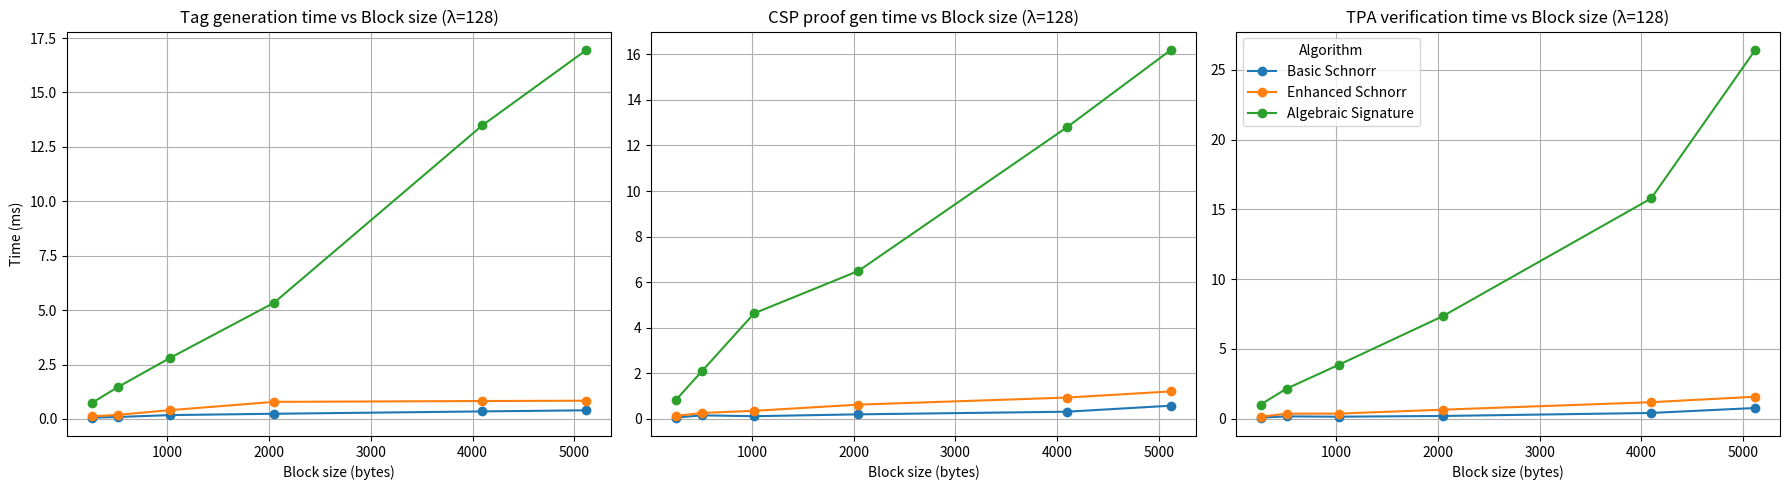
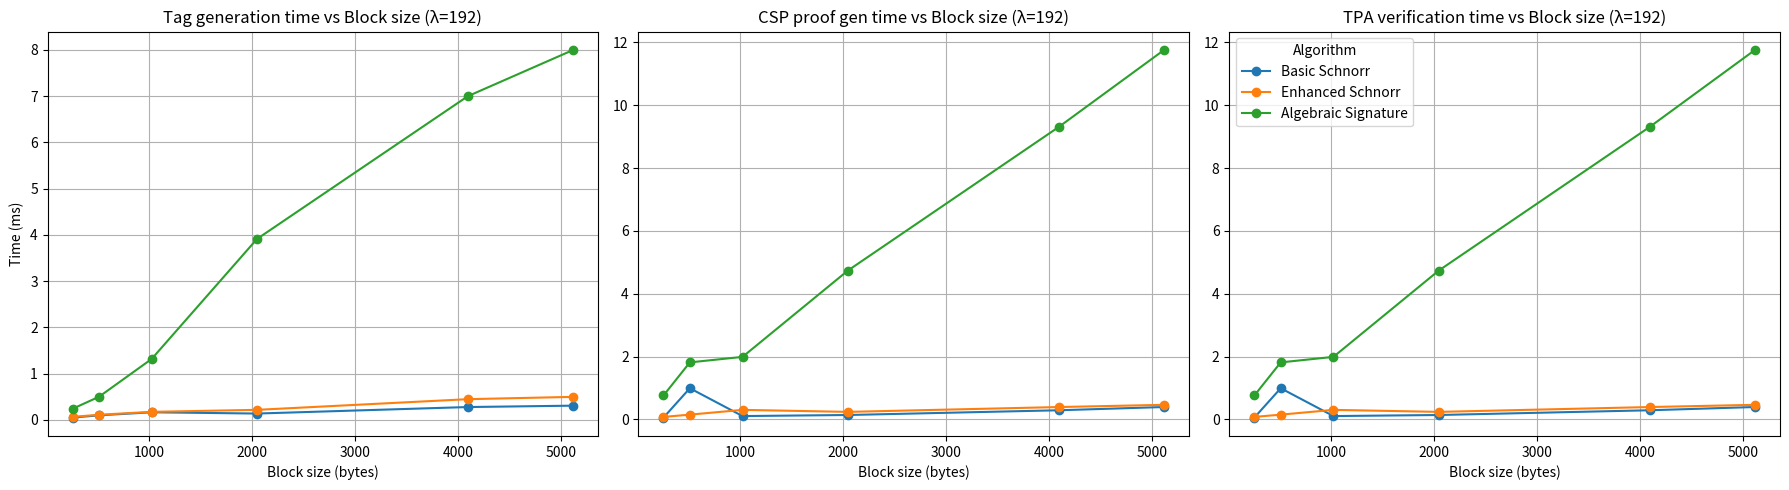
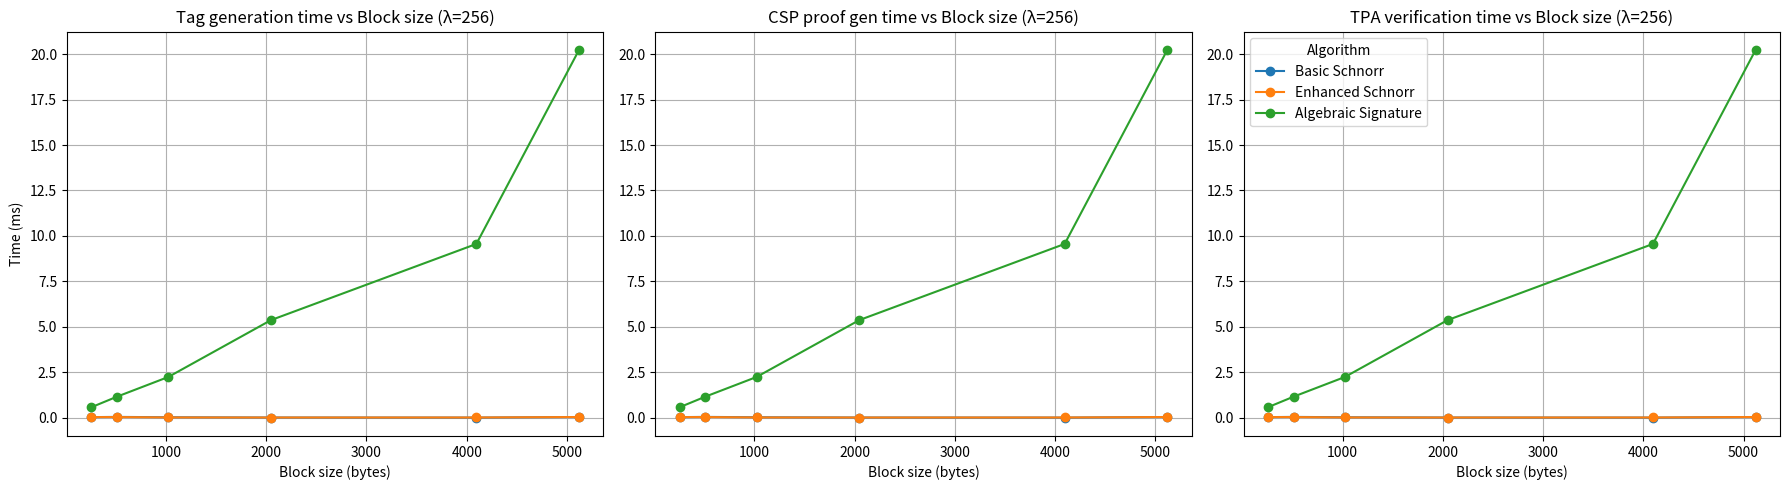
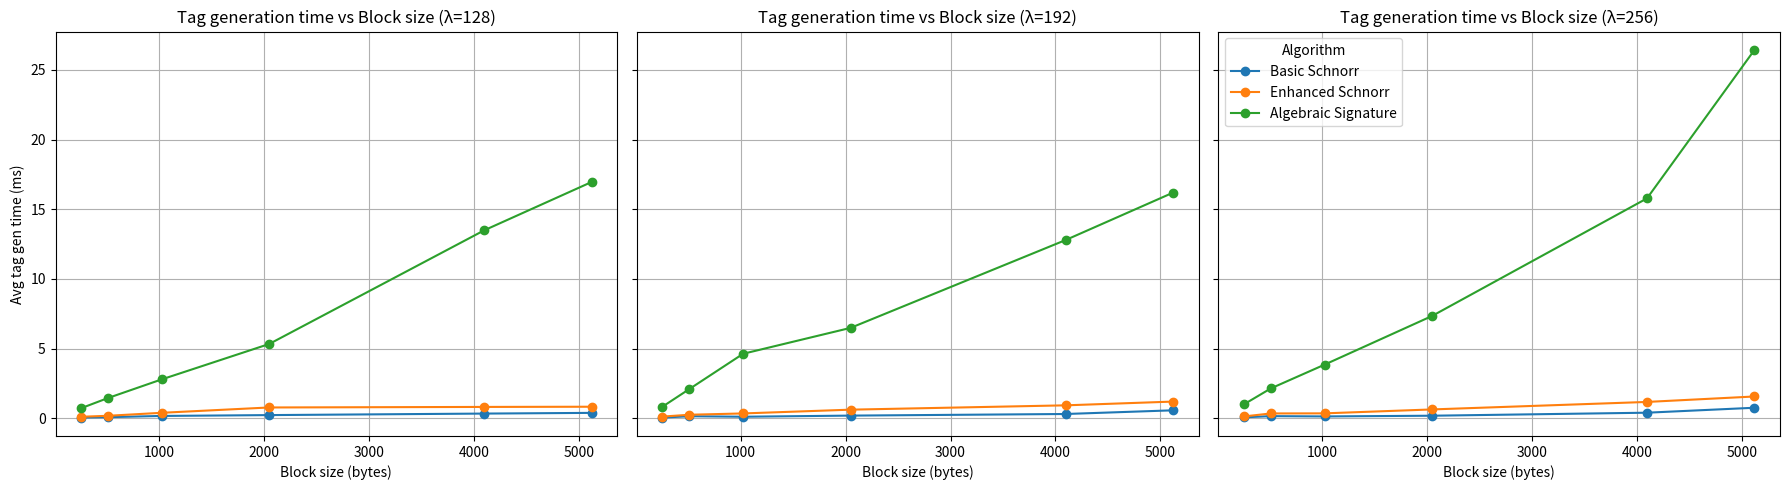
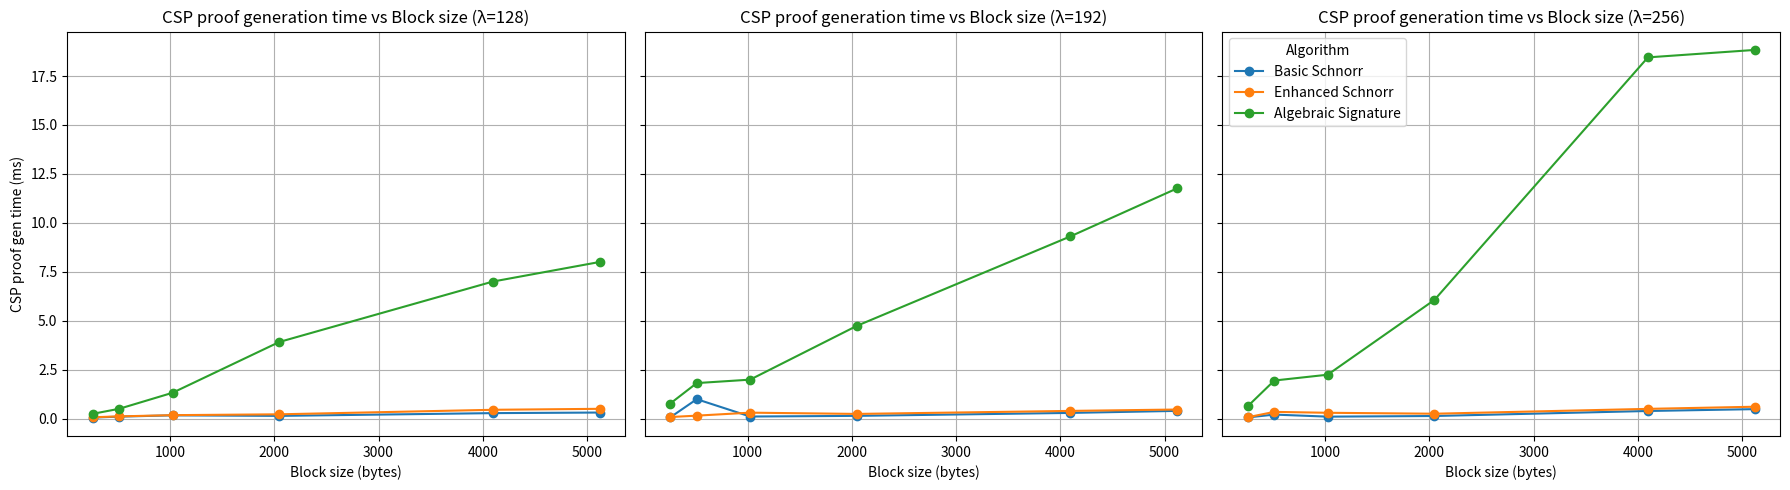
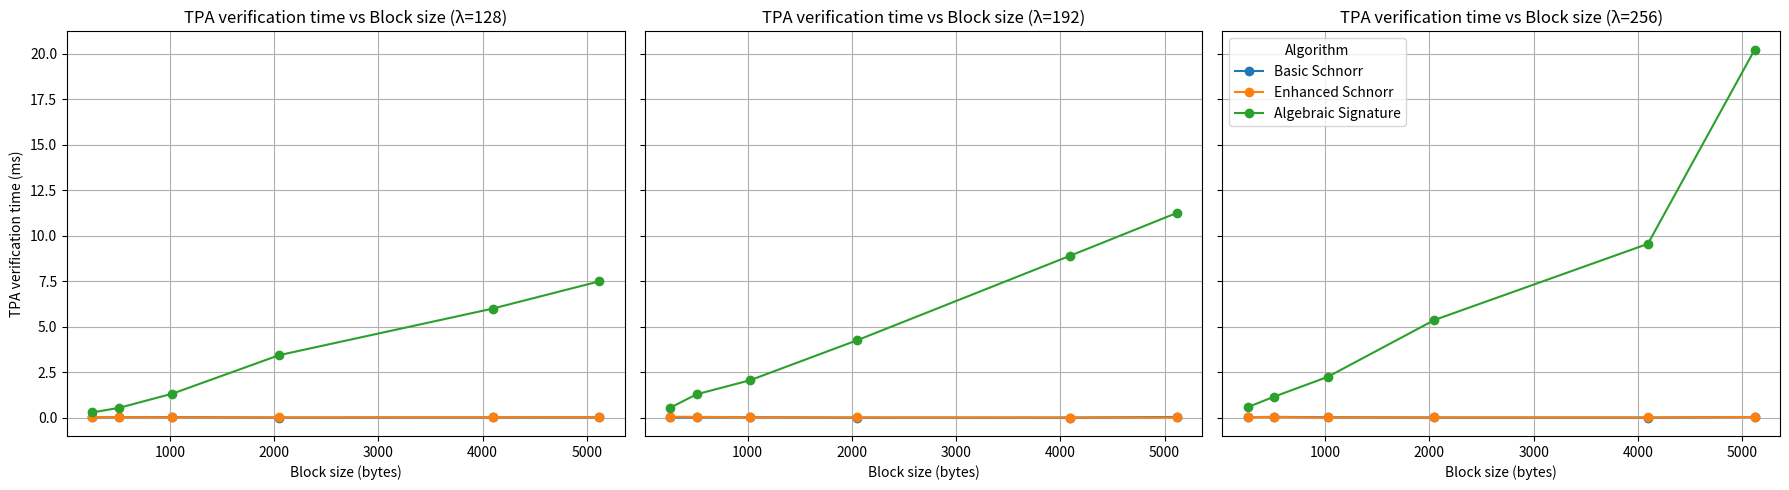

Recreate these plots in Python, in order.
import pandas as pd
import matplotlib.pyplot as plt

# === Define data for λ=128 ===
tag_128 = [
    {"Block size":256, "Basic":0.064, "Enhanced":0.1194, "Algebraic":0.7323},
    {"Block size":512, "Basic":0.0903, "Enhanced":0.1894, "Algebraic":1.4625},
    {"Block size":1024,"Basic":0.1787, "Enhanced":0.4042, "Algebraic":2.7993},
    {"Block size":2048,"Basic":0.2396, "Enhanced":0.7863, "Algebraic":5.3375},
    {"Block size":4096,"Basic":0.3484, "Enhanced":0.8250, "Algebraic":13.4866},
    {"Block size":5120,"Basic":0.3987, "Enhanced":0.8392, "Algebraic":16.9548},
]
tag_192 = [
    {"Block size":256, "Basic":0.0606, "Enhanced":0.1322, "Algebraic":0.8436},
    {"Block size":512, "Basic":0.1585, "Enhanced":0.2644, "Algebraic":2.1087},
    {"Block size":1024,"Basic":0.1221, "Enhanced":0.3582, "Algebraic":4.6367},
    {"Block size":2048,"Basic":0.2031, "Enhanced":0.6289, "Algebraic":6.4946},
    {"Block size":4096,"Basic":0.3180, "Enhanced":0.9389, "Algebraic":12.7908},
    {"Block size":5120,"Basic":0.5820, "Enhanced":1.2090,"Algebraic":16.1915},
]
tag_256 = [
    {"Block size":256, "Basic":0.0788, "Enhanced":0.1428, "Algebraic":1.0106},
    {"Block size":512, "Basic":0.165,  "Enhanced":0.3575, "Algebraic":2.1524},
    {"Block size":1024,"Basic":0.1432, "Enhanced":0.3641, "Algebraic":3.857},
    {"Block size":2048,"Basic":0.195,  "Enhanced":0.6453, "Algebraic":7.347},
    {"Block size":4096,"Basic":0.4110, "Enhanced":1.1828, "Algebraic":15.7814},
    {"Block size":5120,"Basic":0.7665, "Enhanced":1.5738, "Algebraic":26.4262},
]
csp_128 = [
    {"Block size":256, "Basic":0.0521, "Enhanced":0.0677, "Algebraic":0.2429},
    {"Block size":512, "Basic":0.101,  "Enhanced":0.1134, "Algebraic":0.5018},
    {"Block size":1024,"Basic":0.1669, "Enhanced":0.1764, "Algebraic":1.3196},
    {"Block size":2048,"Basic":0.1394, "Enhanced":0.2196, "Algebraic":3.9144},
    {"Block size":4096,"Basic":0.2800, "Enhanced":0.4500, "Algebraic":7.0000},
    {"Block size":5120,"Basic":0.3100, "Enhanced":0.5000, "Algebraic":8.0000},
]
csp_192 = [
    {"Block size":256, "Basic":0.058,  "Enhanced":0.0799, "Algebraic":0.7618},
    {"Block size":512, "Basic":0.9922, "Enhanced":0.1516, "Algebraic":1.8151},
    {"Block size":1024,"Basic":0.1064, "Enhanced":0.3038, "Algebraic":1.9906},
    {"Block size":2048,"Basic":0.1404, "Enhanced":0.2395, "Algebraic":4.7389},
    {"Block size":4096,"Basic":0.2910, "Enhanced":0.3935, "Algebraic":9.3073},
    {"Block size":5120,"Basic":0.3946, "Enhanced":0.4642, "Algebraic":11.7606},
]
csp_256 = [
    {"Block size":256, "Basic":0.0592, "Enhanced":0.0687, "Algebraic":0.6274},
    {"Block size":512, "Basic":0.2056, "Enhanced":0.344,  "Algebraic":1.9454},
    {"Block size":1024,"Basic":0.1004, "Enhanced":0.2975, "Algebraic":2.2427},
    {"Block size":2048,"Basic":0.1334, "Enhanced":0.2494, "Algebraic":6.0633},
    {"Block size":4096,"Basic":0.3893, "Enhanced":0.4977, "Algebraic":18.4530},
    {"Block size":5120,"Basic":0.4842, "Enhanced":0.6067, "Algebraic":18.8334},
]
# === Repeat similarly: data for λ=192 and λ=256 ===
# For λ=192
tpa_128 = [
    {"Block size":256, "Basic":0.022,  "Enhanced":0.0311, "Algebraic":0.2928},
    {"Block size":512, "Basic":0.0315, "Enhanced":0.03,   "Algebraic":0.5444},
    {"Block size":1024,"Basic":0.0337, "Enhanced":0.0212, "Algebraic":1.3242},
    {"Block size":2048,"Basic":0.0125, "Enhanced":0.0179, "Algebraic":3.4402},
    {"Block size":4096,"Basic":0.0200, "Enhanced":0.0250, "Algebraic":6.0000},
    {"Block size":5120,"Basic":0.0250, "Enhanced":0.0300, "Algebraic":7.5000},
]

tpa_192 = [
    {"Block size":256, "Basic":0.0145, "Enhanced":0.055,  "Algebraic":0.5444},
    {"Block size":512, "Basic":0.0215, "Enhanced":0.0513, "Algebraic":1.2903},
    {"Block size":1024,"Basic":0.0294, "Enhanced":0.0216, "Algebraic":2.061},
    {"Block size":2048,"Basic":0.0101, "Enhanced":0.0154, "Algebraic":4.2524},
    {"Block size":4096,"Basic":0.0098, "Enhanced":0.0130, "Algebraic":8.9080},
    {"Block size":5120,"Basic":0.0423, "Enhanced":0.0151, "Algebraic":11.2630}
]
# For λ=256

tpa_256 = [
    {"Block size":256, "Basic":0.0366, "Enhanced":0.038,  "Algebraic":0.5802},
    {"Block size":512, "Basic":0.0486, "Enhanced":0.0388, "Algebraic":1.1618},
    {"Block size":1024,"Basic":0.0296, "Enhanced":0.019,  "Algebraic":2.2458},
    {"Block size":2048,"Basic":0.0148, "Enhanced":0.0152, "Algebraic":5.3725},
    {"Block size":4096,"Basic":0.0108, "Enhanced":0.0161, "Algebraic":9.5602},
    {"Block size":5120,"Basic":0.0430, "Enhanced":0.0414, "Algebraic":20.2298}
]
# For brevity, I’ll keep using your own real data; you can extend/add more

# === Create DataFrames ===
df_tag_128 = pd.DataFrame(tag_128)
df_tag_192 = pd.DataFrame(tag_192)
df_tag_256 = pd.DataFrame(tag_256)

df_csp_128 = pd.DataFrame(csp_128)
df_csp_192 = pd.DataFrame(csp_192)
df_csp_256 = pd.DataFrame(csp_256)

df_tpa_128 = pd.DataFrame(tpa_128)
df_tpa_192 = pd.DataFrame(tpa_192)
df_tpa_256= pd.DataFrame(tpa_256)

# === Plot all three in one diagram ===
def plot_all(df_tag, df_csp, df_tpa, λ):
    fig, axes = plt.subplots(1,3, figsize=(18,5))
    
    # Left: Tag generation time
    axes[0].plot(df_tag["Block size"], df_tag["Basic"], marker='o', label="Basic Schnorr")
    axes[0].plot(df_tag["Block size"], df_tag["Enhanced"], marker='o', label="Enhanced Schnorr")
    axes[0].plot(df_tag["Block size"], df_tag["Algebraic"], marker='o', label="Algebraic Signature")
    axes[0].set_title(f"Tag generation time vs Block size (λ={λ})")
    axes[0].set_xlabel("Block size (bytes)")
    axes[0].set_ylabel("Time (ms)")
    axes[0].grid(True)
    
    # Middle: CSP proof generation time
    axes[1].plot(df_csp["Block size"], df_csp["Basic"], marker='o', label="Basic Schnorr")
    axes[1].plot(df_csp["Block size"], df_csp["Enhanced"], marker='o', label="Enhanced Schnorr")
    axes[1].plot(df_csp["Block size"], df_csp["Algebraic"], marker='o', label="Algebraic Signature")
    axes[1].set_title(f"CSP proof gen time vs Block size (λ={λ})")
    axes[1].set_xlabel("Block size (bytes)")
    axes[1].grid(True)
    
    # Right: TPA verification time
    axes[2].plot(df_tpa["Block size"], df_tpa["Basic"], marker='o', label="Basic Schnorr")
    axes[2].plot(df_tpa["Block size"], df_tpa["Enhanced"], marker='o', label="Enhanced Schnorr")
    axes[2].plot(df_tpa["Block size"], df_tpa["Algebraic"], marker='o', label="Algebraic Signature")
    axes[2].set_title(f"TPA verification time vs Block size (λ={λ})")
    axes[2].set_xlabel("Block size (bytes)")
    axes[2].grid(True)
    
    # Add one shared legend on right
    axes[2].legend(title="Algorithm", loc='upper left')
    plt.tight_layout()
    plt.show()

# === Call the function for λ=128 ===
plot_all(df_tag_128,df_tag_192,df_tag_256,128)
plot_all(df_csp_128,df_csp_192,df_csp_192,192) 
plot_all(df_tpa_256,df_tpa_256,df_tpa_256, 256)


# Repeat for λ=192, λ=256: add similar data & call again
def plot_three_lambdas(metric_name, dfs, ylabel):
    """
    metric_name: e.g., "Tag generation time vs Block size"
    dfs: list of three dfs for λ=128,192,256
    ylabel: label for y axis
    """
    fig, axes = plt.subplots(1, 3, figsize=(18,5), sharey=True)
    lambdas = [128,192,256]
    
    for ax, df, lam in zip(axes, dfs, lambdas):
        ax.plot(df["Block size"], df["Basic"], marker='o', label="Basic Schnorr")
        ax.plot(df["Block size"], df["Enhanced"], marker='o', label="Enhanced Schnorr")
        ax.plot(df["Block size"], df["Algebraic"], marker='o', label="Algebraic Signature")
        ax.set_title(f"{metric_name} (λ={lam})")
        ax.set_xlabel("Block size (bytes)")
        ax.grid(True)
    
    axes[0].set_ylabel(ylabel)
    axes[2].legend(title="Algorithm", loc='upper left')
    plt.tight_layout()
    plt.show()

# === Plot: tag generation time vs block size for λ=128,192,256 ===
plot_three_lambdas("Tag generation time vs Block size",
                   [df_tag_128, df_tag_192, df_tag_256],
                   "Avg tag gen time (ms)")

# === Plot: CSP proof gen time vs block size ===
plot_three_lambdas("CSP proof generation time vs Block size",
                   [df_csp_128, df_csp_192, df_csp_256],
                   "CSP proof gen time (ms)")

# === Plot: TPA verification time vs block size ===
plot_three_lambdas("TPA verification time vs Block size",
                   [df_tpa_128, df_tpa_192, df_tpa_256],
                   "TPA verification time (ms)")